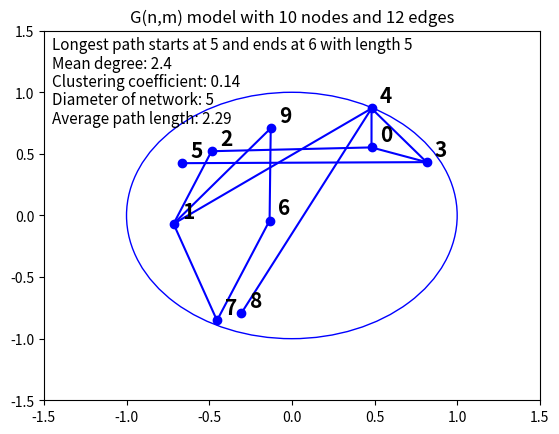
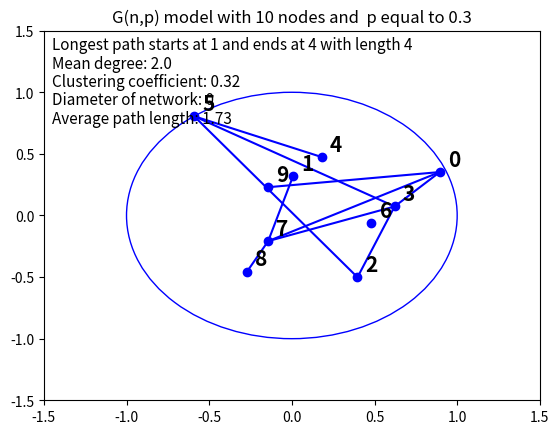
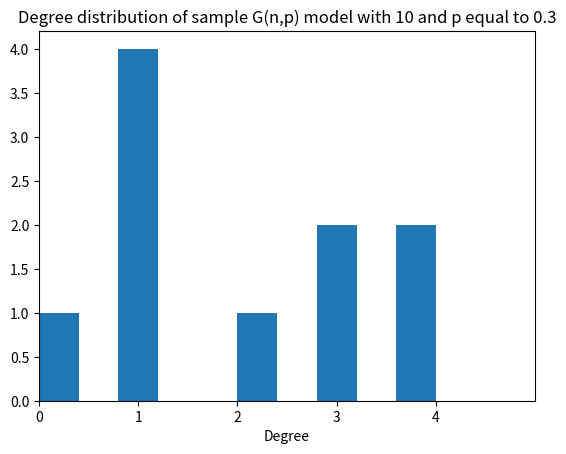
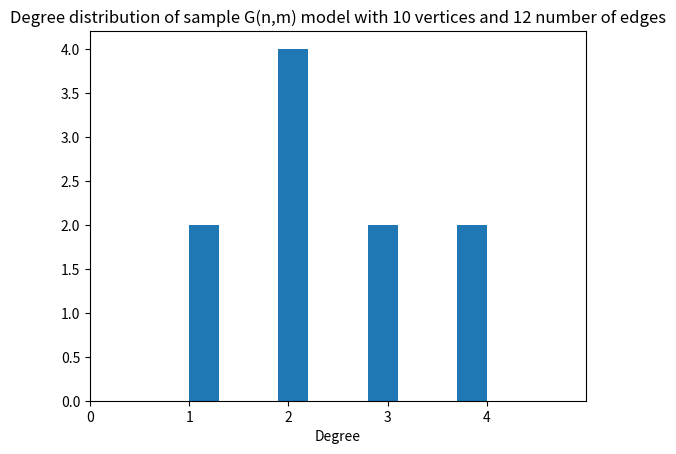

The matplotlib source for these figures, in order:
#!/usr/bin/python
# -*- coding: latin-1 -*-
#Simulation of Erdős–Rényi random network

# [redacted]
#18.5.2018

#matplotlib used for visualization


import matplotlib.pyplot as plt
from matplotlib.animation import FuncAnimation
import math
import random
import numpy as np
import time



def binomial(n, k):
    if 0 <= k <= n:
        nt = 1
        kt = 1
        for t in range(1, min(k, n - k) + 1):
            nt *= n
            kt *= t
            n -= 1
        return nt // kt
    else:
        return 0




class network:
	"""Class for a network containing nodes and edges"""
	type = "Network"

	def __init__(self, name="Network"):
		self.name = name
		self.nodes = []
		self.edges = [] 

	def add_node(self, x):
		"""adds a node to network. If argument is list, all items are added"""
		if type(x) is list:
			for item in x:
				self.nodes.append(node(item))
		else:
			self.nodes.append(node(x))

	def list_nodes(self):
		"""prints and returns list of all nodes in network"""
		#print(self.nodes)
		return self.nodes

	def add_edge(self, x):
		"""Adds an edge between all tuples in x"""
		"""Warning !!! Tuples must be of type int"""
		all_nodes = self.list_nodes()
		if type(x) is tuple:
			if type(x[0]) is int and type(x[1]) is int:
				if x[0] < len(all_nodes) and x[1] < len(all_nodes):
					self.edges.append(x)
				else:
					print("Edge index out of range! Skipping this node")
			else:
				print("Invalid tuple type! Skipping this edge")
		elif type(x) is list:
			for item in x:
				if type(item) is tuple:
					if type(item[0]) is int and type(item[1]) is int:
						if item[0] < len(all_nodes) and item[1] < len(all_nodes):
							self.edges.append(item)	
						else:
							print("Edge index out of range! Skipping this node")
							continue
					else:
						print("Invalid tuple type! Skipping this edge")
						continue
				else:
					print("Invalid data type! Skipping this edge")
					continue
		else:
			print("Invalid data! No edges added")


	def list_edges(self):
		"""prints and returns list of all edges in network as tuples"""
		#print(self.edges)
		return self.edges


	def draw_network(self, title):
		"""Draws network using matplotlib"""
		"""Each edge is assigned a random position in unit circle"""
		"""Plot nodes"""
		xCoordinates = []
		yCoordinates = []
		all_nodes = self.list_nodes()
		for node in all_nodes:
			coordinates = node.get_coordinates()
			xCoordinates.append(coordinates[0])
			yCoordinates.append(coordinates[1])
		plt.plot(xCoordinates,yCoordinates,'bo')
		"""Plot edges"""
		all_edges = self.list_edges()
		for edge in all_edges:
			firstNode = all_nodes[edge[0]].get_coordinates()
			secondNode = all_nodes[edge[1]].get_coordinates()
			plt.plot([firstNode[0],secondNode[0]],[firstNode[1],secondNode[1]], 'b-')
		plt.axis([-1.5,1.5,-1.5,1.5])
		plt.title(title)
		#plt.show() 


	def get_adjacency_matrix(self):
		"""Returns adjacency matrix of network as numpy array"""
		all_nodes = self.list_nodes()
		numOfNodes = len(all_nodes)
		all_edges = self.list_edges()
		A = np.zeros((numOfNodes,numOfNodes))
		for edge in all_edges:
			A[edge[0],edge[1]] = 1
			A[edge[1],edge[0]] = 1
		return A

	def get_degree(self, node):
		"""Returns the degree of node in argument"""
		A = self.get_adjacency_matrix()
		degree = np.sum(A[node])
		return degree

	def get_mean_degree(self):
		"""Returns mean degree of network"""
		A = self.get_adjacency_matrix()
		all_nodes = self.list_nodes()
		numOfNodes = len(all_nodes)
		m = (np.sum(A)) / 2
		mean_degree = (2 * m) / numOfNodes
		return mean_degree 


	def get_clustering_coefficient(self):
		"""Returns culstering coefficient of network"""
		A = self.get_adjacency_matrix()
		A2 = np.dot(A,A)
		A3 = np.dot(A2, A)
		numOfTriangles = np.trace(A3) / 6.0
		denominator = np.sum(A2) - np.trace(A2)
		clustering_coefficient =  6 * numOfTriangles / denominator
		return clustering_coefficient


	def exists_path(self, n, m):
		"""Returns length of shortest path between vertices n and m if exists, and zero otherwise"""
		"""NOTICE !!! Poorly optimized. Gets very slow if search depth greater than 10. Therefore
		search is cut if path not found with length under 10 """
		edges = self.list_edges()
		paths = []
		travelled_length = 0
		paths_from_n = [x[1] if x[1] != n else x[0] for x in edges if n in x]
		for node in paths_from_n:
			paths.append([n,node])
		if len(paths_from_n) == 0:
			return 0
		elif [n,m] in paths:
			return 1
		else:
			k = 0
			while k < 10:
				travelled_length += 1
				new_paths = []
				for path in paths:
					if path == None:
						continue
					start_point = path[0]
					end_point = path[-1]
					path_connects_to = [x[1] if x[1] != end_point else x[0] for x in edges if end_point in x]
					path_connects_to = [x for x in path_connects_to if x not in path]
					if m in path_connects_to:
						return travelled_length + 1
					for node in path_connects_to:
						new_path = path
						new_paths.append(new_path + [node])
				if new_paths == []:
					return 0
				else:	
					paths = [x for x in new_paths]
				k += 1
			if k == 10:
				return 0



	def diameter(self):
		"""Returns the diameter of network"""
		"""Returns 0 if diameter is infinite"""
		edges = self.list_edges()
		nodes = self.list_nodes()
		pairs_of_nodes = []
		paths = []
		for i in range(len(nodes)):
			for j in range(len(nodes)):
				if i < j:
					pairs_of_nodes.append([i,j])
		longest_path = 0
		longest_start = 0
		longest_end = 0
		for pair in pairs_of_nodes:
			path = self.exists_path(pair[0],pair[1])
			if path == 0:
				#return 0
				pass
			paths.append(path)
			if path > longest_path:
				longest_start = pair[0]
				longest_end = pair[1]
				longest_path = path
		plt.text(-1.45, 1.35, "Longest path starts at " + str(longest_start) + " and ends at " + str(longest_end) + " with length " + str(longest_path), fontsize=11)
		if 0 in paths:
			return [0, longest_path, sum(paths) / float(len(paths))]
		else:
			return [max(paths), longest_path, sum(paths) / float(len(paths))]



class node:
	"""Class for nodes in network"""
	"""Each node occupies a point inside unit circle with uniformly random position"""
	type = "Node"

	def __init__(self, name="Some node"):
		self.name = name
		self.coordinates = []
		t = 2*math.pi*random.random()
		u = random.random()
		u += random.random()
		r = u
		if u > 1:
			r = 2 - u
		self.coordinates.append(r*math.cos(t))
		self.coordinates.append(r*math.sin(t))

	def get_coordinates(self):
		return self.coordinates




def Gnm(nodes, edges):
	"""Generates a network of type G(n,m)"""
	n = network()
	nodes_list = [x for x in range(0, nodes)]
	n.add_node(nodes_list)
	allPossibleEdges = []
	for sourceNode in range(0,nodes):
		for targetNode in range(0, nodes):
			if targetNode > sourceNode:
				allPossibleEdges.append([sourceNode,targetNode])
	addedEdges = 0
	numberOfPossibleEdges = len(allPossibleEdges)
	while addedEdges < numberOfPossibleEdges and addedEdges < edges:
		randomChoice = random.randint(0,len(allPossibleEdges)-1)
		n.add_edge((allPossibleEdges[randomChoice][0], allPossibleEdges[randomChoice][1]))
		allPossibleEdges.pop(randomChoice)
		addedEdges += 1
	plt.figure(1)
	ax = plt.gca()
	circle1 = plt.Circle((0, 0), 1, color='b', fill=False)
	ax.add_artist(circle1)
	n.draw_network("G(n,m) model with " + str(nodes) + " nodes and " + str(edges) + " edges")
	mean_degree = n.get_mean_degree()
	plt.text(-1.45, 1.2, "Mean degree: " + str(mean_degree), fontsize=11)		
	clustering_coefficient_2 = n.get_clustering_coefficient()
	plt.text(-1.45, 1.05, "Clustering coefficient: " + str("%.2f" % clustering_coefficient_2), fontsize=11)
	diameter = n.diameter()
	longest_path = diameter[1]
	average_path_length = diameter[2]
	diameter = diameter[0]
	plt.text(-1.45,0.9, "Diameter of network: " + str(diameter), fontsize=11)	
	plt.text(-1.45,0.75, "Average path length: " + str("%.2f" % average_path_length), fontsize=11)	
	nodes = n.list_nodes()
	for node in nodes:
		coords = node.get_coordinates()
		plt.text(coords[0]+0.05,coords[1]+0.05, str(node.name), fontsize=15, fontweight='bold')
	edges = n.list_edges()
	degrees = []
	for node in n.list_nodes():
		degrees.append(n.get_degree(node.name))
	return [mean_degree, clustering_coefficient_2, diameter, longest_path, average_path_length, len(edges), degrees]



def Gnp(nodes, p):
	"""Generates a network of type G(n,p)"""
	added = 0.0
	not_added = 0.0
	m = network()
	nodes_list = [x for x in range(0, nodes)]
	m.add_node(nodes_list)
	for sourceNode in range(0,nodes):
		for targetNode in range(0, nodes):
			if targetNode > sourceNode:
				dice = random.random()
				if dice <= p:
					m.add_edge((sourceNode, targetNode))
					added += 1
				else:
					not_added += 1
	total = added + not_added
	plt.figure(2)
	ax = plt.gca()
	circle1 = plt.Circle((0, 0), 1, color='b', fill=False)
	ax.add_artist(circle1)
	m.draw_network("G(n,p) model with " + str(nodes) + " nodes and  p equal to " + str(p))
	mean_degree = m.get_mean_degree()
	plt.text(-1.45, 1.2, "Mean degree: " + str(mean_degree), fontsize=11)	
	clustering_coefficient_2 = m.get_clustering_coefficient()
	plt.text(-1.45, 1.05, "Clustering coefficient: " + str("%.2f" % clustering_coefficient_2), fontsize=11)	
	diameter = m.diameter()
	longest_path = diameter[1]
	average_path_length = diameter[2]
	diameter = diameter[0]
	plt.text(-1.45,0.9, "Diameter of network: " + str(diameter), fontsize=11)	
	plt.text(-1.45,0.75, "Average path length: " + str("%.2f" % average_path_length), fontsize=11)	
	nodes = m.list_nodes()
	for node in nodes:
		coords = node.get_coordinates()
		plt.text(coords[0]+0.05,coords[1]+0.05, str(node.name), fontsize=15, fontweight='bold')
	edges = m.list_edges()
	degrees = []
	for node in m.list_nodes():
		degrees.append(m.get_degree(node.name))
	return [mean_degree, clustering_coefficient_2, diameter, longest_path, average_path_length, len(edges), degrees]




def main(number_of_vertices, p, number_of_simulations):
	"""Generates many instances of random networks and collects statistics of properties"""

	gnp_average_degree = []
	gnp_average_clustering = []
	gnp_average_diameter = []
	gnp_average_longest_path = []
	gnp_average_path_length = []
	gnp_number_of_edges = []
	gnp_degree_list = []

	for i in range(0,number_of_simulations):
		gn = Gnp(number_of_vertices, p)
		gnp_average_degree.append(gn[0])
		gnp_average_clustering.append(gn[1])
		gnp_average_diameter.append(gn[2])
		gnp_average_longest_path.append(gn[3])
		gnp_average_path_length.append(gn[4])
		gnp_number_of_edges.append(gn[5])
		gnp_degree_list += gn[6]


	average_number_of_edges = int(round(sum(gnp_number_of_edges) / float(len(gnp_number_of_edges))))
	
	gnm_average_degree = []
	gnm_average_clustering = []
	gnm_average_diameter = []
	gnm_average_longest_path = []
	gnm_average_path_length = []
	gnm_number_of_edges = []
	gnm_degree_list = []

	for i in range(0,number_of_simulations):
		gm = Gnm(number_of_vertices, average_number_of_edges)
		gnm_average_degree.append(gm[0])
		gnm_average_clustering.append(gm[1])
		gnm_average_diameter.append(gm[2])
		gnm_average_longest_path.append(gm[3])
		gnm_average_path_length.append(gm[4])
		gnm_number_of_edges.append(gm[5])
		gnm_degree_list += gm[6]

	
	print("Gnp average mean degree: " + str(sum(gnp_average_degree) / float(len(gnp_average_degree))))
	print("Standard deviation: " + str(np.std(gnp_average_degree)))
	print("Gnp average clustering coefficient: " + str(sum(gnp_average_clustering) / float(len(gnp_average_clustering))))
	print("Standard deviation: " + str(np.std(gnp_average_clustering)))
	print("Gnp average diameter: " + str(sum(gnp_average_diameter) / float(len(gnp_average_diameter))))
	print("Standard deviation: " + str(np.std(gnp_average_diameter)))
	print("Gnp average longest path: " + str(sum(gnp_average_longest_path) / float(len(gnp_average_longest_path))))
	print("Standard deviation: " + str(np.std(gnp_average_longest_path)))
	print("Gnp average path length: " + str(sum(gnp_average_path_length) / float(len(gnp_average_path_length))))
	print("Standard deviation: " + str(np.std(gnp_average_path_length)))
	print("Gnp average number of edges: " + str(sum(gnp_number_of_edges) / float(len(gnp_number_of_edges))))
	print("Standard deviation: " + str(np.std(gnp_number_of_edges)))

	print("\n-----------------------------------------------------------\n")
	
	print("Gnm average mean degree: " + str(sum(gnm_average_degree) / float(len(gnm_average_degree))))
	print("Standard deviation: " + str(np.std(gnm_average_degree)))
	print("Gnm average clustering coefficient: " + str(sum(gnm_average_clustering) / float(len(gnm_average_clustering))))
	print("Standard deviation: " + str(np.std(gnm_average_clustering)))
	print("Gnm average diameter: " + str(sum(gnm_average_diameter) / float(len(gnm_average_diameter))))
	print("Standard deviation: " + str(np.std(gnm_average_diameter)))
	print("Gnm average longest path: " + str(sum(gnp_average_longest_path) / float(len(gnp_average_longest_path))))
	print("Standard deviation: " + str(np.std(gnp_average_longest_path)))
	print("Gnm average path length: " + str(sum(gnm_average_path_length) / float(len(gnm_average_path_length))))
	print("Standard deviation: " + str(np.std(gnm_average_path_length)))
	print("Gnm average number of edges: " + str(sum(gnm_number_of_edges) / float(len(gnm_number_of_edges))))
	print("Standard deviation: " + str(np.std(gnm_number_of_edges)))
	
	print("\n---------------------------MATHS FOR G(n,p)--------------------------------\n")


	c_mean_number_of_edges = binomial(number_of_vertices, 2) * p
	print("Calculated mean number of edges: " + str(c_mean_number_of_edges))
	c_mean_degree = (number_of_vertices - 1) * p
	print("Calculated mean degree: " + str(c_mean_degree))
	c_clustering = c_mean_degree / (number_of_vertices - 1)
	print("Calculated clustering coefficient: " + str(c_clustering))
	c_diameter = math.log(number_of_vertices)/math.log(c_mean_degree)
	print("Calculated diameter (minus constant value): " + str(c_diameter))


	#Sample figures and degree distributions as a histogram
	plt.close()
	plt.cla()
	plt.clf()
	

	
	gnp = Gnp(number_of_vertices, p)
	gnm = Gnm(number_of_vertices, average_number_of_edges)
	plt.figure(3)
	hist_1 = plt.hist(gnp[6])
	plt.xlim(xmin=0, xmax=max(gnp[6])+1)
	plt.xticks(range(int(max(gnp[6]))+1))
	plt.title("Degree distribution of sample G(n,p) model with " + str(number_of_vertices) + " and p equal to " + str(p))
	plt.xlabel("Degree")
	plt.figure(4)
	hist_2 = plt.hist(gnm[6])
	plt.xlim(xmin=0, xmax=max(gnm[6])+1)
	plt.xticks(range(int(max(gnm[6]))+1))
	plt.title("Degree distribution of sample G(n,m) model with " + str(number_of_vertices) + " vertices and " + str(average_number_of_edges) + " number of edges")
	plt.xlabel("Degree")
	plt.show()
	


if __name__ == "__main__":
	"""Arguments: number of vertices, p in G(n,p), nmber of runs of simulation"""
	main(10,0.3,1)

